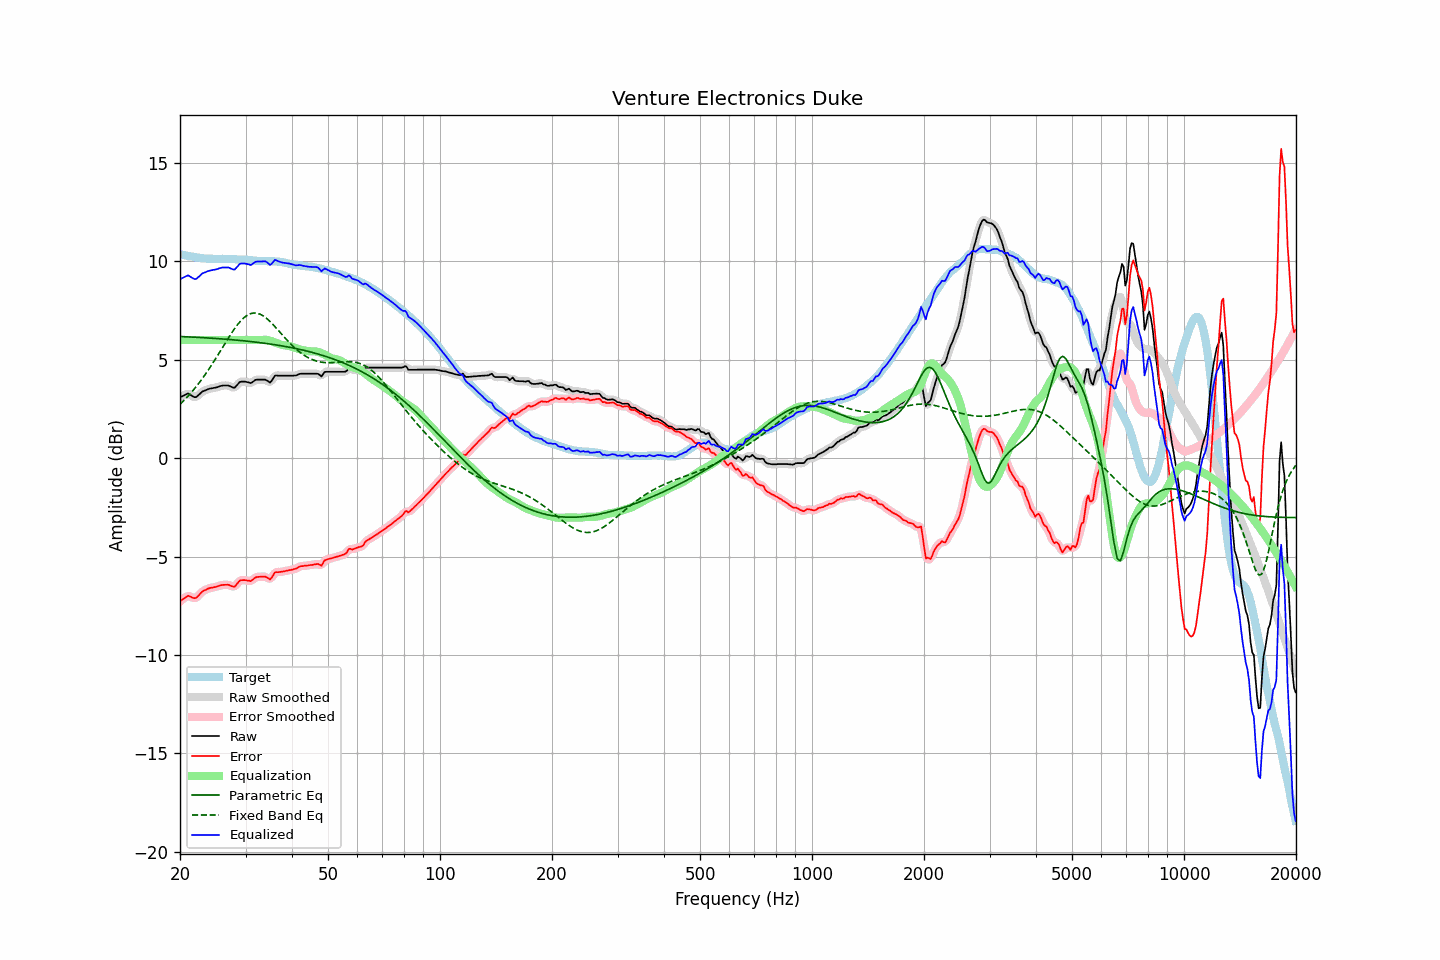

Data behind this chart, as committed beside it:
frequency, raw, error, smoothed, error_smoothed, equalization, parametric_eq, fixed_band_eq, equalized_raw, equalized_smoothed, target
20.00, 3.09, -7.27, 3.08, -7.28, 6.00, 6.18, 2.74, 9.09, 9.08, 10.36
20.20, 3.13, -7.21, 3.13, -7.21, 6.00, 6.18, 2.81, 9.13, 9.13, 10.34
20.40, 3.17, -7.15, 3.18, -7.14, 6.00, 6.17, 2.89, 9.17, 9.18, 10.32
20.61, 3.21, -7.10, 3.22, -7.09, 6.00, 6.17, 2.98, 9.21, 9.22, 10.31
20.81, 3.25, -7.04, 3.25, -7.04, 6.00, 6.16, 3.06, 9.25, 9.25, 10.29
21.02, 3.29, -6.99, 3.26, -7.01, 6.00, 6.16, 3.15, 9.29, 9.26, 10.28
21.23, 3.24, -7.02, 3.24, -7.02, 6.00, 6.16, 3.24, 9.24, 9.24, 10.26
21.44, 3.19, -7.06, 3.19, -7.05, 6.00, 6.15, 3.33, 9.19, 9.19, 10.24
21.66, 3.14, -7.09, 3.13, -7.10, 6.00, 6.15, 3.43, 9.14, 9.13, 10.23
21.87, 3.10, -7.11, 3.11, -7.11, 6.00, 6.14, 3.53, 9.10, 9.11, 10.21
22.09, 3.10, -7.10, 3.12, -7.09, 6.00, 6.14, 3.62, 9.10, 9.12, 10.20
22.31, 3.17, -7.02, 3.16, -7.03, 6.00, 6.14, 3.73, 9.17, 9.16, 10.19
22.54, 3.24, -6.94, 3.24, -6.94, 6.00, 6.13, 3.83, 9.24, 9.24, 10.18
22.76, 3.32, -6.85, 3.32, -6.85, 6.00, 6.13, 3.94, 9.32, 9.32, 10.17
22.99, 3.39, -6.77, 3.38, -6.78, 6.00, 6.12, 4.05, 9.39, 9.38, 10.16
23.22, 3.42, -6.73, 3.42, -6.73, 6.00, 6.12, 4.17, 9.42, 9.42, 10.15
23.45, 3.45, -6.70, 3.46, -6.68, 6.00, 6.11, 4.28, 9.45, 9.46, 10.14
23.69, 3.49, -6.65, 3.49, -6.65, 6.00, 6.11, 4.40, 9.49, 9.49, 10.13
23.92, 3.52, -6.61, 3.51, -6.62, 6.00, 6.10, 4.53, 9.52, 9.51, 10.13
24.16, 3.54, -6.59, 3.54, -6.59, 6.00, 6.10, 4.65, 9.54, 9.54, 10.13
24.40, 3.55, -6.58, 3.55, -6.58, 6.00, 6.09, 4.78, 9.55, 9.55, 10.13
24.65, 3.57, -6.56, 3.56, -6.56, 6.00, 6.09, 4.90, 9.57, 9.56, 10.13
24.89, 3.58, -6.55, 3.58, -6.55, 6.00, 6.08, 5.03, 9.58, 9.58, 10.13
25.14, 3.60, -6.53, 3.60, -6.52, 6.00, 6.08, 5.16, 9.60, 9.60, 10.12
25.39, 3.63, -6.49, 3.63, -6.49, 6.00, 6.07, 5.30, 9.63, 9.63, 10.12
25.65, 3.66, -6.46, 3.66, -6.47, 6.00, 6.06, 5.43, 9.66, 9.66, 10.12
25.91, 3.68, -6.45, 3.68, -6.45, 6.00, 6.06, 5.56, 9.68, 9.68, 10.13
26.16, 3.69, -6.44, 3.69, -6.44, 6.00, 6.05, 5.70, 9.69, 9.69, 10.13
26.43, 3.69, -6.44, 3.69, -6.43, 6.00, 6.05, 5.83, 9.69, 9.69, 10.12
26.69, 3.69, -6.43, 3.69, -6.43, 6.00, 6.04, 5.96, 9.69, 9.69, 10.12
26.96, 3.69, -6.43, 3.68, -6.44, 6.00, 6.03, 6.09, 9.69, 9.68, 10.12
27.23, 3.66, -6.46, 3.65, -6.46, 6.00, 6.03, 6.22, 9.66, 9.65, 10.12
27.50, 3.62, -6.50, 3.61, -6.50, 6.00, 6.02, 6.35, 9.62, 9.61, 10.12
27.77, 3.59, -6.53, 3.59, -6.52, 6.00, 6.01, 6.47, 9.59, 9.59, 10.11
28.05, 3.58, -6.53, 3.60, -6.50, 6.00, 6.00, 6.58, 9.58, 9.60, 10.11
28.33, 3.67, -6.43, 3.67, -6.43, 6.00, 6.00, 6.70, 9.67, 9.67, 10.10
28.62, 3.76, -6.34, 3.76, -6.34, 6.00, 5.99, 6.80, 9.76, 9.76, 10.10
28.90, 3.86, -6.23, 3.84, -6.25, 6.00, 5.98, 6.90, 9.86, 9.84, 10.09
29.19, 3.89, -6.20, 3.88, -6.21, 6.00, 5.97, 6.99, 9.89, 9.88, 10.09
29.48, 3.89, -6.20, 3.90, -6.19, 6.00, 5.97, 7.07, 9.89, 9.90, 10.09
29.78, 3.89, -6.20, 3.89, -6.20, 6.00, 5.96, 7.15, 9.89, 9.89, 10.08
30.08, 3.88, -6.20, 3.88, -6.20, 6.00, 5.95, 7.21, 9.88, 9.88, 10.08
30.38, 3.86, -6.22, 3.85, -6.22, 6.00, 5.94, 7.27, 9.86, 9.85, 10.08
30.68, 3.84, -6.23, 3.83, -6.23, 6.00, 5.93, 7.31, 9.84, 9.83, 10.06
30.99, 3.81, -6.25, 3.83, -6.23, 6.00, 5.92, 7.34, 9.81, 9.83, 10.06
31.30, 3.86, -6.19, 3.86, -6.19, 6.00, 5.91, 7.36, 9.86, 9.86, 10.05
31.61, 3.92, -6.12, 3.91, -6.13, 6.00, 5.90, 7.37, 9.92, 9.91, 10.04
31.93, 3.98, -6.06, 3.96, -6.07, 6.00, 5.89, 7.37, 9.98, 9.96, 10.04
32.24, 3.99, -6.04, 3.99, -6.04, 6.00, 5.89, 7.36, 9.99, 9.99, 10.02
32.57, 3.99, -6.03, 3.99, -6.03, 6.00, 5.88, 7.34, 9.99, 9.99, 10.02
32.89, 3.99, -6.03, 3.99, -6.02, 6.00, 5.87, 7.31, 9.99, 9.99, 10.01
33.22, 3.99, -6.02, 3.99, -6.02, 6.00, 5.85, 7.26, 9.99, 10.00, 10.01
33.55, 3.99, -6.02, 3.99, -6.02, 6.01, 5.84, 7.21, 10.00, 10.00, 10.01
33.89, 3.99, -6.02, 3.98, -6.03, 6.01, 5.83, 7.15, 10.00, 9.99, 10.01
34.23, 3.95, -6.06, 3.93, -6.07, 6.01, 5.82, 7.09, 9.96, 9.94, 10.01
34.57, 3.90, -6.10, 3.89, -6.11, 5.99, 5.81, 7.02, 9.89, 9.88, 10.00
34.92, 3.84, -6.16, 3.88, -6.12, 5.97, 5.80, 6.94, 9.81, 9.85, 10.00
35.27, 3.93, -6.07, 3.94, -6.06, 5.94, 5.79, 6.86, 9.87, 9.89, 10.00
35.62, 4.06, -5.94, 4.05, -5.95, 5.91, 5.77, 6.78, 9.97, 9.96, 10.00
35.97, 4.19, -5.81, 4.15, -5.85, 5.88, 5.76, 6.69, 10.07, 10.03, 10.00
... 635 more rows
